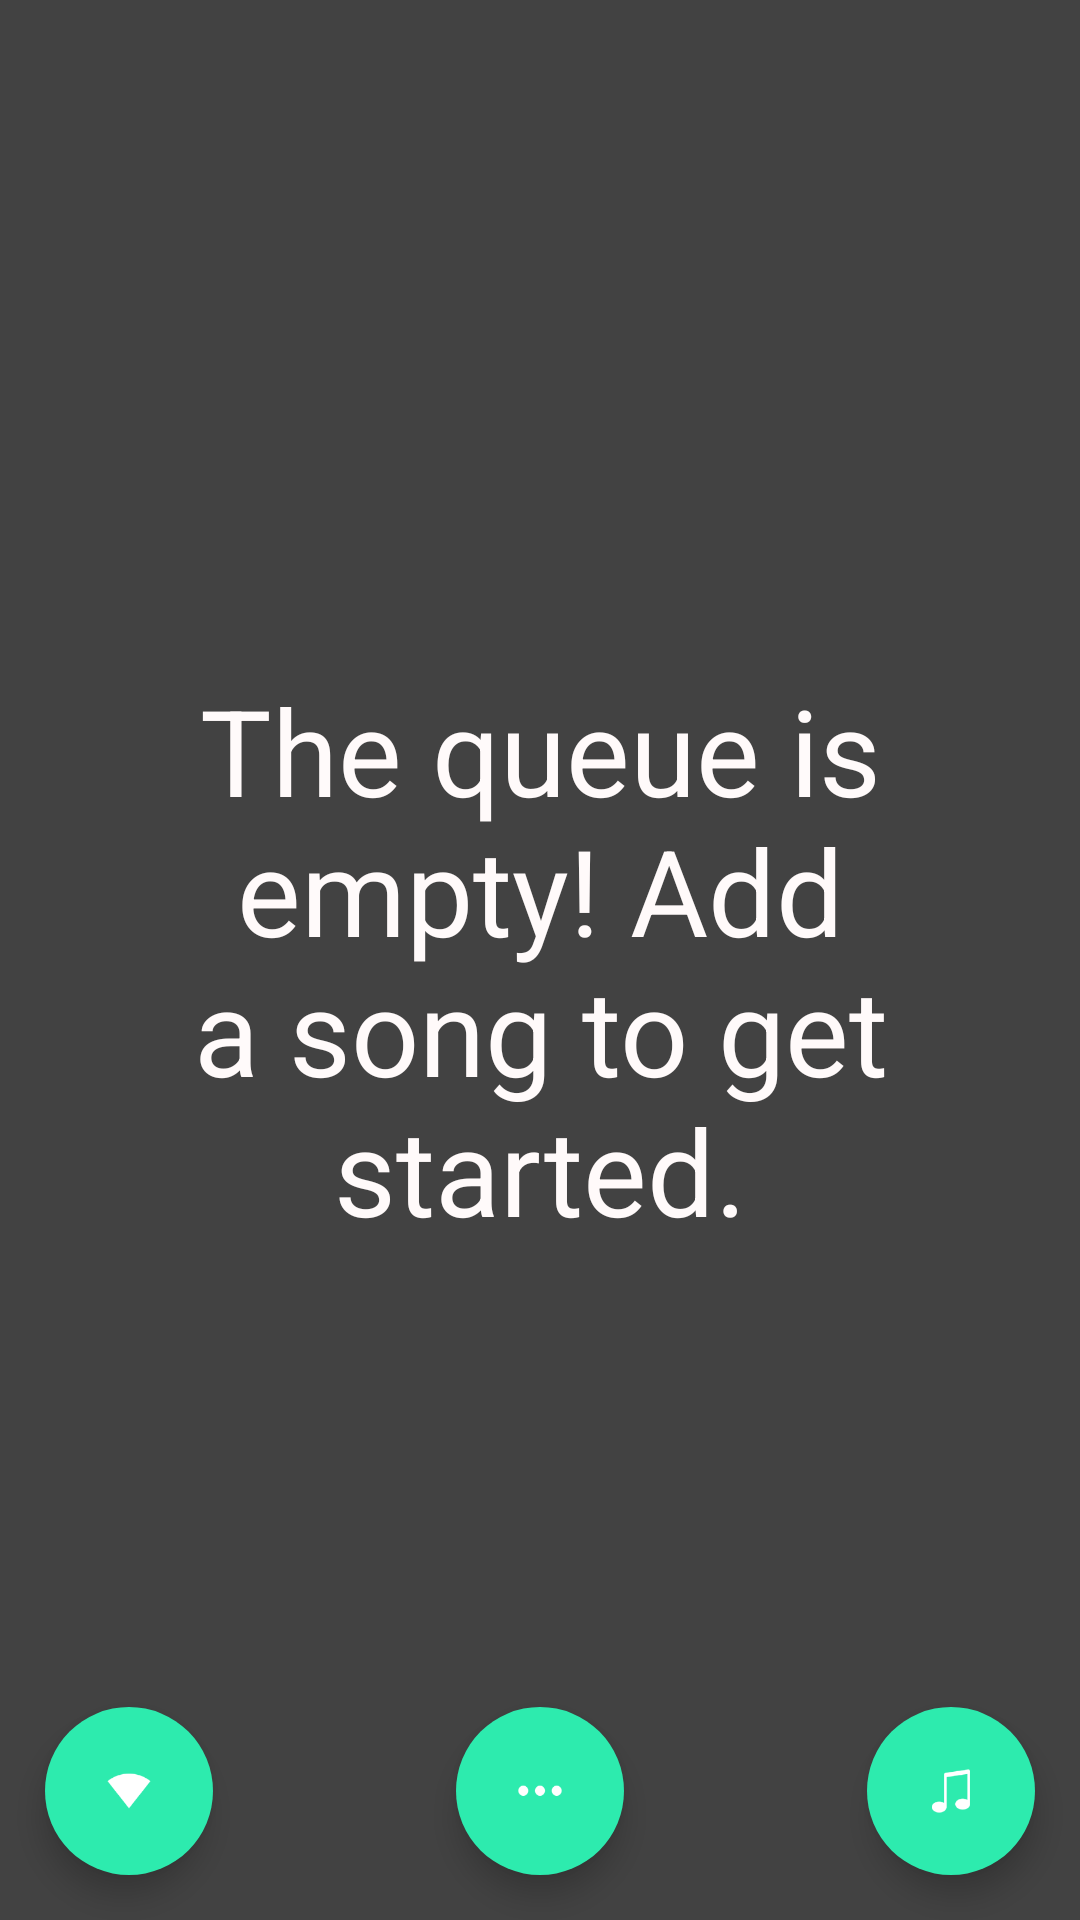

This screen was rendered from an Android layout file. Write that file and the resources it references.
<!-- AndroidManifest.xml: application theme AppTheme -->
<!-- res/layout/fragment_song_queue.xml -->
<RelativeLayout xmlns:android="http://schemas.android.com/apk/res/android"
    xmlns:tools="http://schemas.android.com/tools" android:layout_width="fill_parent"
    xmlns:app="http://schemas.android.com/apk/res-auto"
    android:layout_height="fill_parent"
    tools:context="com.peak.mixen.Fragments.SongQueueFrag"
    android:id="@+id/relativeLayout"
    android:background="@color/Tundora">

    <ListView
        android:layout_width="fill_parent"
        android:layout_height="fill_parent"
        android:id="@+id/queueLV"
        android:layout_centerVertical="true"
        android:layout_centerHorizontal="true"
        android:visibility="invisible"
        android:layout_alignParentStart="false"
        android:divider="@android:color/transparent"
        android:dividerHeight="5.0dp"
        android:paddingLeft="@dimen/activity_horizontal_margin"
        android:paddingRight="@dimen/activity_horizontal_margin"
        android:paddingTop="@dimen/activity_vertical_margin"
        android:paddingBottom="@dimen/activity_vertical_margin"/>

    <TextView
        android:layout_width="wrap_content"
        android:layout_height="wrap_content"
        android:textAppearance="?android:attr/textAppearanceLarge"
        android:text="@string/empty_queue"
        android:id="@+id/infoTV"
        android:layout_centerVertical="true"
        android:layout_centerHorizontal="true"
        android:textColor="@color/Snow_White"
        android:textSize="40dp"
        android:visibility="visible"
        android:gravity="center"
        android:layout_marginLeft="15dp"
        android:layout_marginRight="15dp" />

    <android.support.design.widget.FloatingActionButton
        android:id="@+id/go_live_button"
        android:layout_width="wrap_content"
        android:layout_height="wrap_content"
        android:clickable="true"
        android:src="@drawable/ic_not_live"
        app:layout_anchorGravity="bottom|right|end"
        app:backgroundTint="@color/EXP_4"
        app:borderWidth="0dp"
        android:visibility="visible"
        android:layout_alignParentBottom="true"
        android:layout_alignParentLeft="true"
        android:layout_alignParentStart="true"
        android:layout_alignParentRight="false"
        android:layout_alignParentEnd="false"
        android:layout_marginBottom="15dp"
        android:layout_marginStart="15dp"/>

    <android.support.design.widget.FloatingActionButton
        android:id="@+id/settings"
        android:layout_width="wrap_content"
        android:layout_height="wrap_content"
        android:clickable="true"
        android:src="@drawable/ic_more"
        android:visibility="visible"
        app:layout_anchorGravity="bottom|right|end"
        app:backgroundTint="@color/EXP_4"
        app:borderWidth="0dp"
        android:layout_alignParentBottom="true"
        android:layout_alignParentLeft="false"
        android:layout_alignParentStart="false"
        android:layout_centerHorizontal="true"
        android:layout_marginBottom="15dp" />

    <android.support.design.widget.FloatingActionButton
        android:id="@+id/add_song_button"
        android:layout_width="wrap_content"
        android:layout_height="wrap_content"
        android:clickable="true"
        android:src="@drawable/ic_add_music"
        android:visibility="visible"
        app:layout_anchorGravity="bottom|right|end"
        app:borderWidth="0dp"
        app:backgroundTint="@color/EXP_4"
        android:layout_alignParentBottom="true"
        android:layout_alignParentRight="true"
        android:layout_alignParentEnd="true"
        android:layout_marginBottom="15dp"
        android:layout_marginEnd="15dp" />

</RelativeLayout>
<!-- resources referenced by this layout -->
<resources>
  <color name="EXP_4">#2DEBAE</color>
  <color name="Snow_White">#FFFAFA</color>
  <color name="Tundora">#424242</color>
  <dimen name="activity_horizontal_margin">16dp</dimen>
  <dimen name="activity_vertical_margin">16dp</dimen>
  <!-- drawable ic_add_music: png bitmap (drawable-hdpi, 798 bytes) -->
  <!-- drawable ic_more: png bitmap (drawable-hdpi, 540 bytes) -->
  <!-- drawable ic_not_live: png bitmap (drawable-hdpi, 863 bytes) -->
  <string name="empty_queue">The queue is empty! Add a song to get started.</string>
  <style name="AppTheme" parent="Base.Theme.AppCompat.Light.DarkActionBar">
      
          
          
      </style>
</resources>
